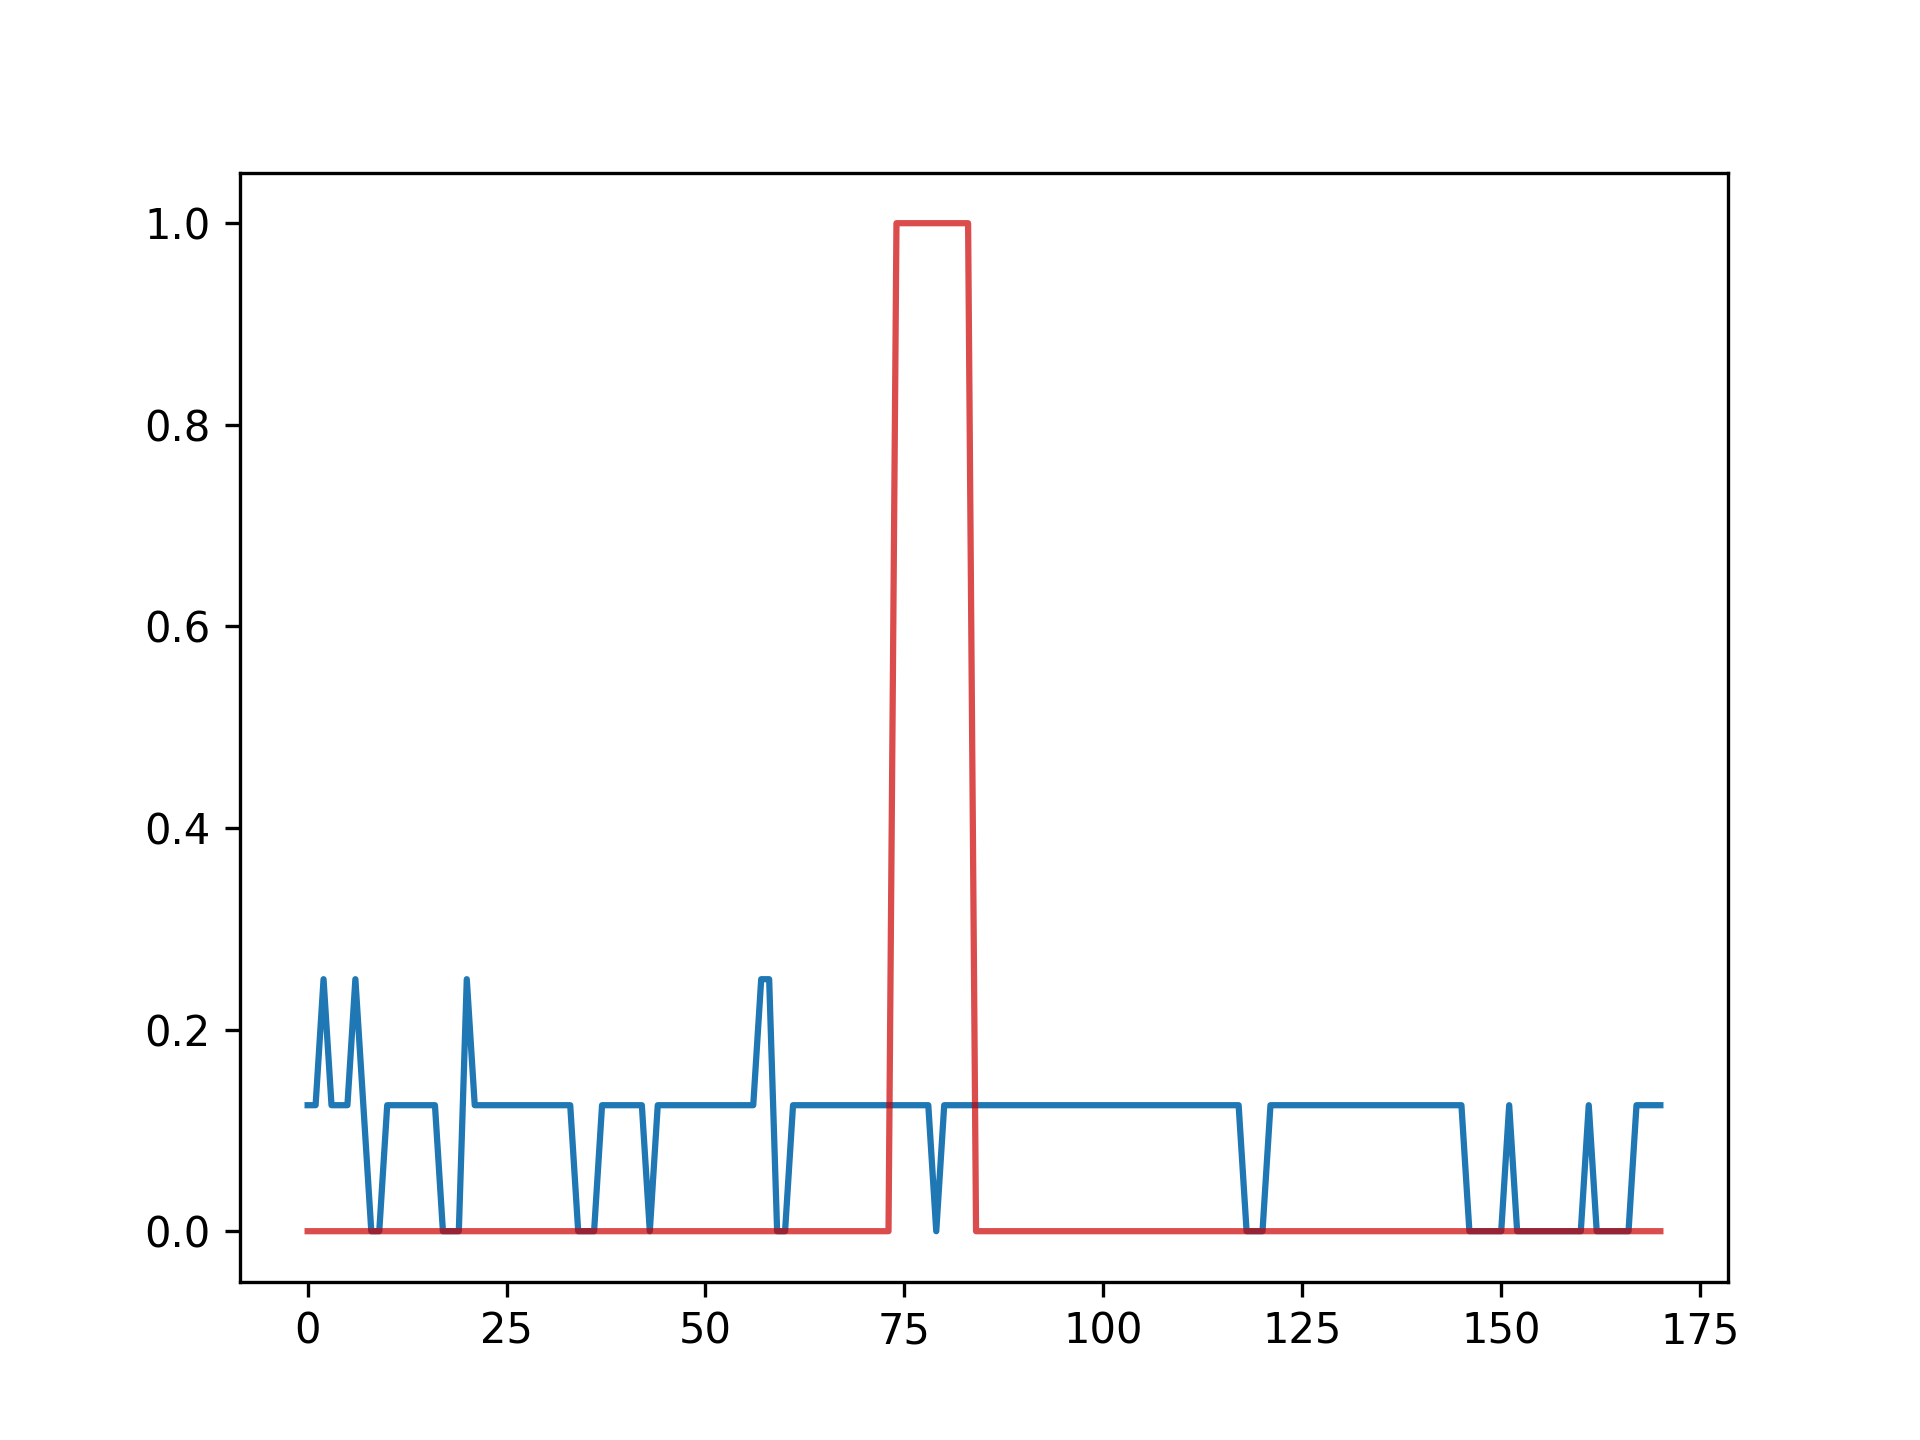

Data behind this chart, as committed beside it:
timestamp, value, anomaly_score, label
2023-09-11 08:09:00, 202, 0.125, 0
2023-09-11 08:09:01, 176, 0.125, 0
2023-09-11 08:09:01, 278, 0.25, 0
2023-09-11 08:09:10, 197, 0.125, 0
2023-09-11 08:09:10, 197, 0.125, 0
2023-09-11 08:09:10, 205, 0.125, 0
2023-09-11 08:09:10, 143, 0.25, 0
2023-09-11 08:09:10, 143, 0.125, 0
2023-09-11 08:09:10, 144, 0.0, 0
2023-09-11 08:09:10, 143, 0.0, 0
2023-09-11 08:09:10, 204, 0.125, 0
2023-09-11 08:09:10, 143, 0.125, 0
2023-09-11 08:09:10, 197, 0.125, 0
2023-09-11 08:09:10, 205, 0.125, 0
2023-09-11 08:09:10, 143, 0.125, 0
2023-09-11 08:09:10, 143, 0.125, 0
2023-09-11 08:09:10, 143, 0.125, 0
2023-09-11 08:09:10, 144, 0.0, 0
2023-09-11 08:09:10, 143, 0.0, 0
2023-09-11 08:09:10, 143, 0.0, 0
2023-09-11 08:09:10, 172, 0.25, 0
2023-09-11 08:09:10, 172, 0.125, 0
2023-09-11 08:09:10, 172, 0.125, 0
2023-09-11 08:09:10, 143, 0.125, 0
2023-09-11 08:09:10, 144, 0.125, 0
2023-09-11 08:09:10, 203, 0.125, 0
2023-09-11 08:09:10, 204, 0.125, 0
2023-09-11 08:09:10, 205, 0.125, 0
2023-09-11 08:09:10, 204, 0.125, 0
2023-09-11 08:09:10, 203, 0.125, 0
2023-09-11 08:09:11, 201, 0.125, 0
2023-09-11 08:09:11, 200, 0.125, 0
2023-09-11 08:09:11, 143, 0.125, 0
2023-09-11 08:09:11, 143, 0.125, 0
2023-09-11 08:09:11, 145, 0.0, 0
2023-09-11 08:09:11, 145, 0.0, 0
2023-09-11 08:09:11, 145, 0.0, 0
2023-09-11 08:09:11, 198, 0.125, 0
2023-09-11 08:09:12, 201, 0.125, 0
2023-09-11 08:09:12, 200, 0.125, 0
2023-09-11 08:09:12, 198, 0.125, 0
2023-09-11 08:09:17, 146, 0.125, 0
2023-09-11 08:09:17, 146, 0.125, 0
2023-09-11 08:09:17, 146, 0.0, 0
2023-09-11 08:15:52, 209, 0.125, 0
2023-09-11 08:15:52, 210, 0.125, 0
2023-09-11 08:15:52, 211, 0.125, 0
2023-09-11 08:31:15, 213, 0.125, 0
2023-09-11 08:31:19, 257, 0.125, 0
2023-09-11 08:31:19, 269, 0.125, 0
2023-09-11 09:01:51, 236, 0.125, 0
2023-09-11 09:01:51, 238, 0.125, 0
2023-09-11 09:01:51, 239, 0.125, 0
2023-09-11 09:01:51, 237, 0.125, 0
2023-09-11 11:43:24, 189, 0.125, 0
2023-09-11 11:43:24, 212, 0.125, 0
2023-09-11 11:43:24, 195, 0.125, 0
2023-09-11 11:53:27, 308, 0.25, 0
2023-09-11 11:53:45, 308, 0.25, 0
2023-09-11 11:54:09, 308, 0.0, 0
... 111 more rows
